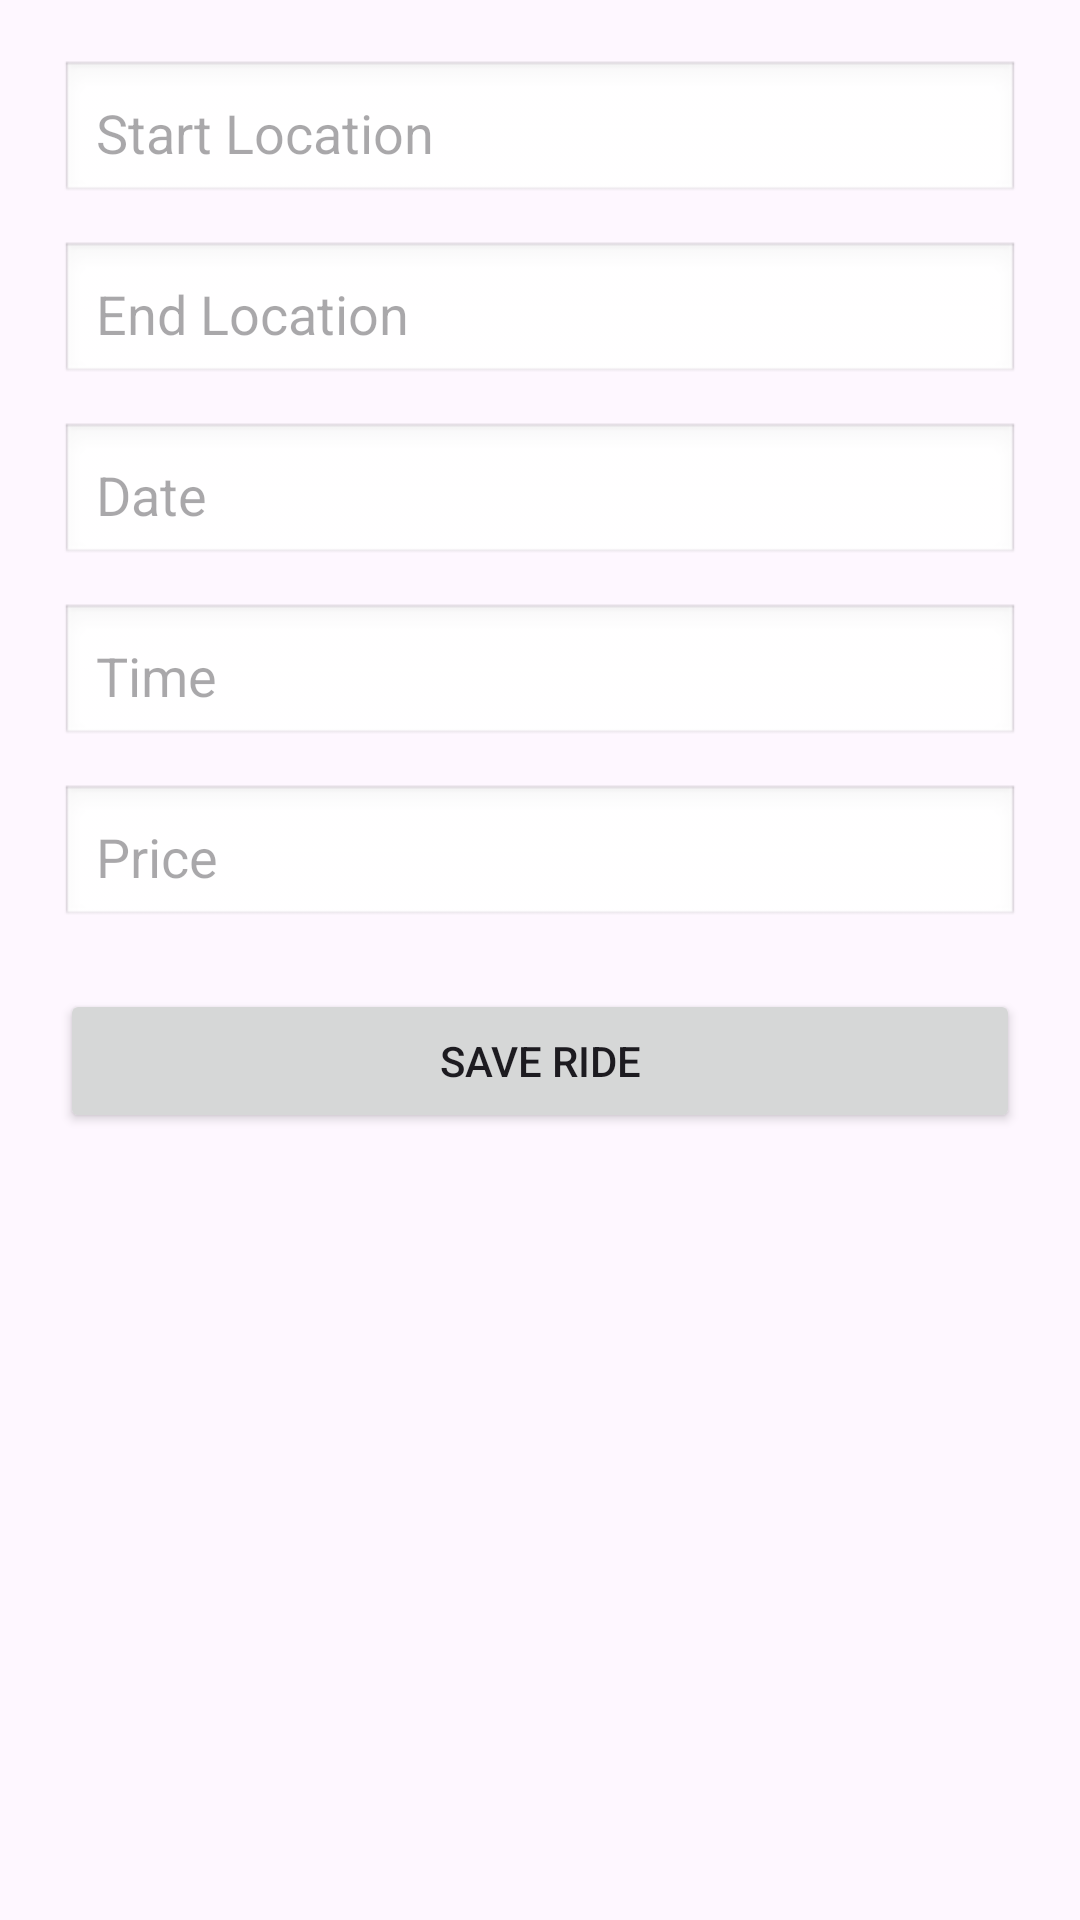

Write the Android layout XML for this screen, with the resource values it uses.
<!-- AndroidManifest.xml: application theme Theme.Loginnew -->
<!-- res/layout/fragment_add.xml -->
<?xml version="1.0" encoding="utf-8"?>
<ScrollView xmlns:android="http://schemas.android.com/apk/res/android"
    android:layout_width="match_parent"
    android:layout_height="match_parent"
    android:padding="20dp">

    <LinearLayout
        android:layout_width="match_parent"
        android:layout_height="wrap_content"
        android:orientation="vertical">

        <EditText
            android:id="@+id/etStart"
            android:layout_width="match_parent"
            android:layout_height="wrap_content"
            android:hint="Start Location"
            android:padding="12dp"
            android:background="@android:drawable/edit_text" />

        <EditText
            android:id="@+id/etEnd"
            android:layout_width="match_parent"
            android:layout_height="wrap_content"
            android:hint="End Location"
            android:padding="12dp"
            android:layout_marginTop="12dp"
            android:background="@android:drawable/edit_text" />

        <EditText
            android:id="@+id/etDate"
            android:layout_width="match_parent"
            android:layout_height="wrap_content"
            android:hint="Date"
            android:padding="12dp"
            android:layout_marginTop="12dp"
            android:background="@android:drawable/edit_text" />

        <EditText
            android:id="@+id/etTime"
            android:layout_width="match_parent"
            android:layout_height="wrap_content"
            android:hint="Time"
            android:padding="12dp"
            android:layout_marginTop="12dp"
            android:background="@android:drawable/edit_text" />

        <EditText
            android:id="@+id/etPrice"
            android:layout_width="match_parent"
            android:layout_height="wrap_content"
            android:hint="Price"
            android:padding="12dp"
            android:layout_marginTop="12dp"
            android:inputType="numberDecimal"
            android:background="@android:drawable/edit_text" />

        <Button
            android:id="@+id/btnSave"
            android:layout_width="match_parent"
            android:layout_height="wrap_content"
            android:text="Save Ride"
            android:layout_marginTop="20dp"
            android:padding="12dp" />

    </LinearLayout>

</ScrollView>
<!-- resources referenced by this layout -->
<resources>
  <style name="Theme.Loginnew" parent="Base.Theme.Loginnew" />
  <style name="Base.Theme.Loginnew" parent="Theme.Material3.DayNight.NoActionBar">
          
          
      </style>
</resources>
